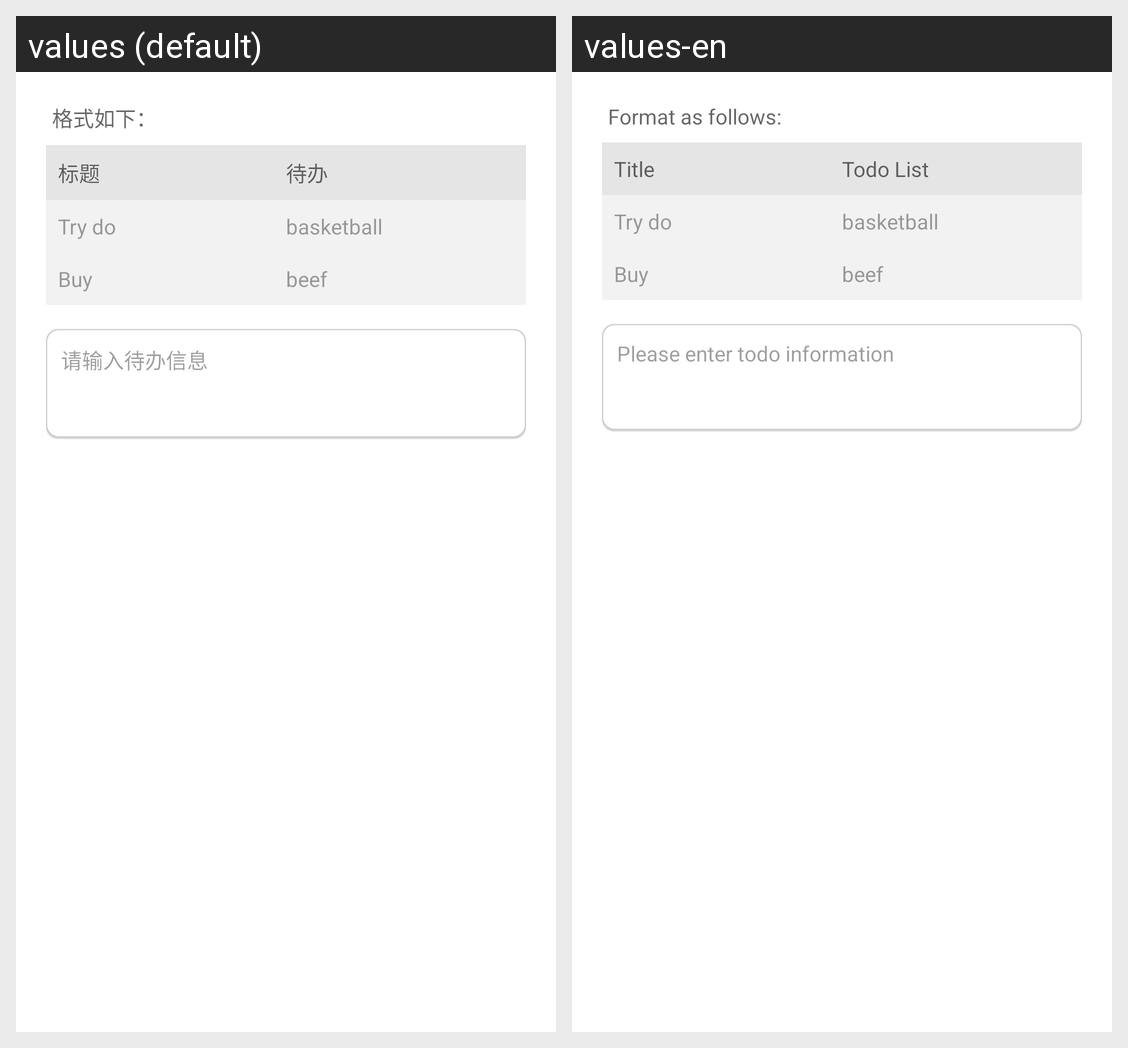

For this localized Android screen grid, give each drawn string resource with its value in every locale shown.
Android screen res/layout/dialog_import_todo.xml rendered under 2 locales, left to right: values (default), values-en. Device: Nexus 5 (rendered at 1080×1920; each locale shown at half size, 540×960, under a caption strip naming it); theme AppTheme.
Strings drawn on this screen, with the default value and each locale's value (text and hints the layout hard-codes, and strings that could not be matched under every locale, appear in the picture but are not listed):

todo_format
  values: 格式如下：
  values-en: Format as follows:

todo_title
  values: 标题
  values-en: Title

menu_todo
  values: 待办
  values-en: Todo List

todo_input_empty
  values: 请输入待办信息
  values-en: Please enter todo information
